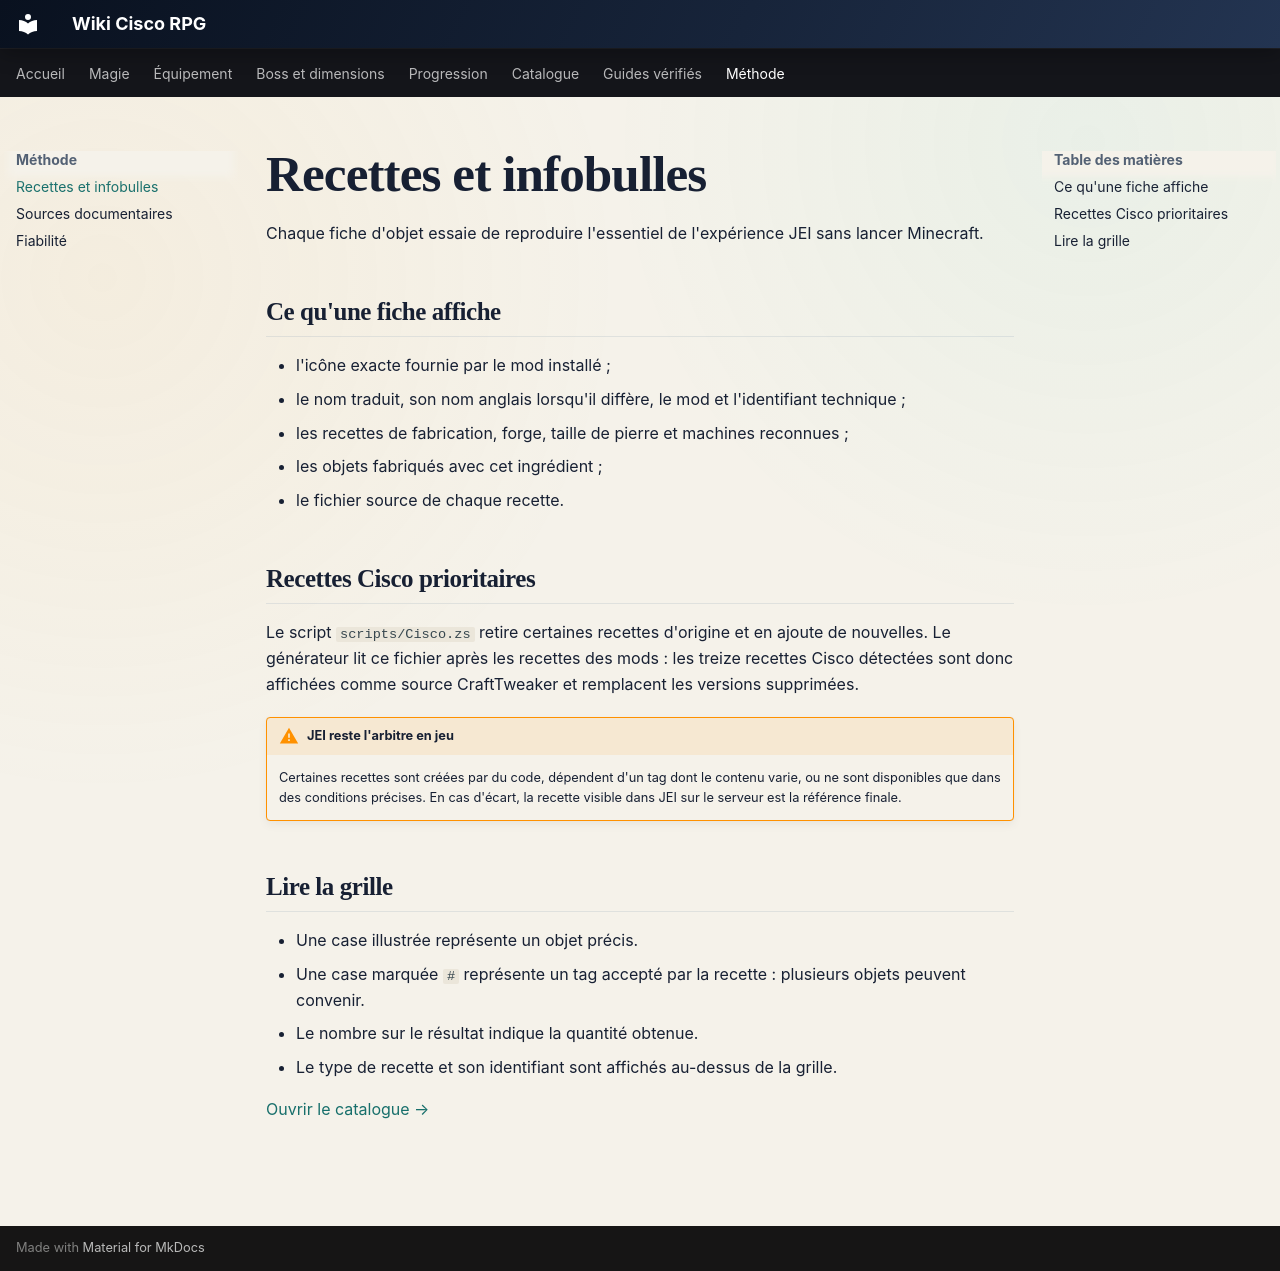

repository: Kloups-Dev/wiki-cisco-rpg · page: recettes/index.html · generator: mkdocs

# Recettes et infobulles

Chaque fiche d'objet essaie de reproduire l'essentiel de l'expérience JEI sans lancer Minecraft.

## Ce qu'une fiche affiche

- l'icône exacte fournie par le mod installé ;
- le nom traduit, son nom anglais lorsqu'il diffère, le mod et l'identifiant technique ;
- les recettes de fabrication, forge, taille de pierre et machines reconnues ;
- les objets fabriqués avec cet ingrédient ;
- le fichier source de chaque recette.

## Recettes Cisco prioritaires

Le script `scripts/Cisco.zs` retire certaines recettes d'origine et en ajoute de nouvelles. Le générateur lit ce fichier après les recettes des mods : les treize recettes Cisco détectées sont donc affichées comme source CraftTweaker et remplacent les versions supprimées.

!!! warning "JEI reste l'arbitre en jeu"
    Certaines recettes sont créées par du code, dépendent d'un tag dont le contenu varie, ou ne sont disponibles que dans des conditions précises. En cas d'écart, la recette visible dans JEI sur le serveur est la référence finale.

## Lire la grille

- Une case illustrée représente un objet précis.
- Une case marquée `#` représente un tag accepté par la recette : plusieurs objets peuvent convenir.
- Le nombre sur le résultat indique la quantité obtenue.
- Le type de recette et son identifiant sont affichés au-dessus de la grille.

[Ouvrir le catalogue →](catalogue/index.md)
